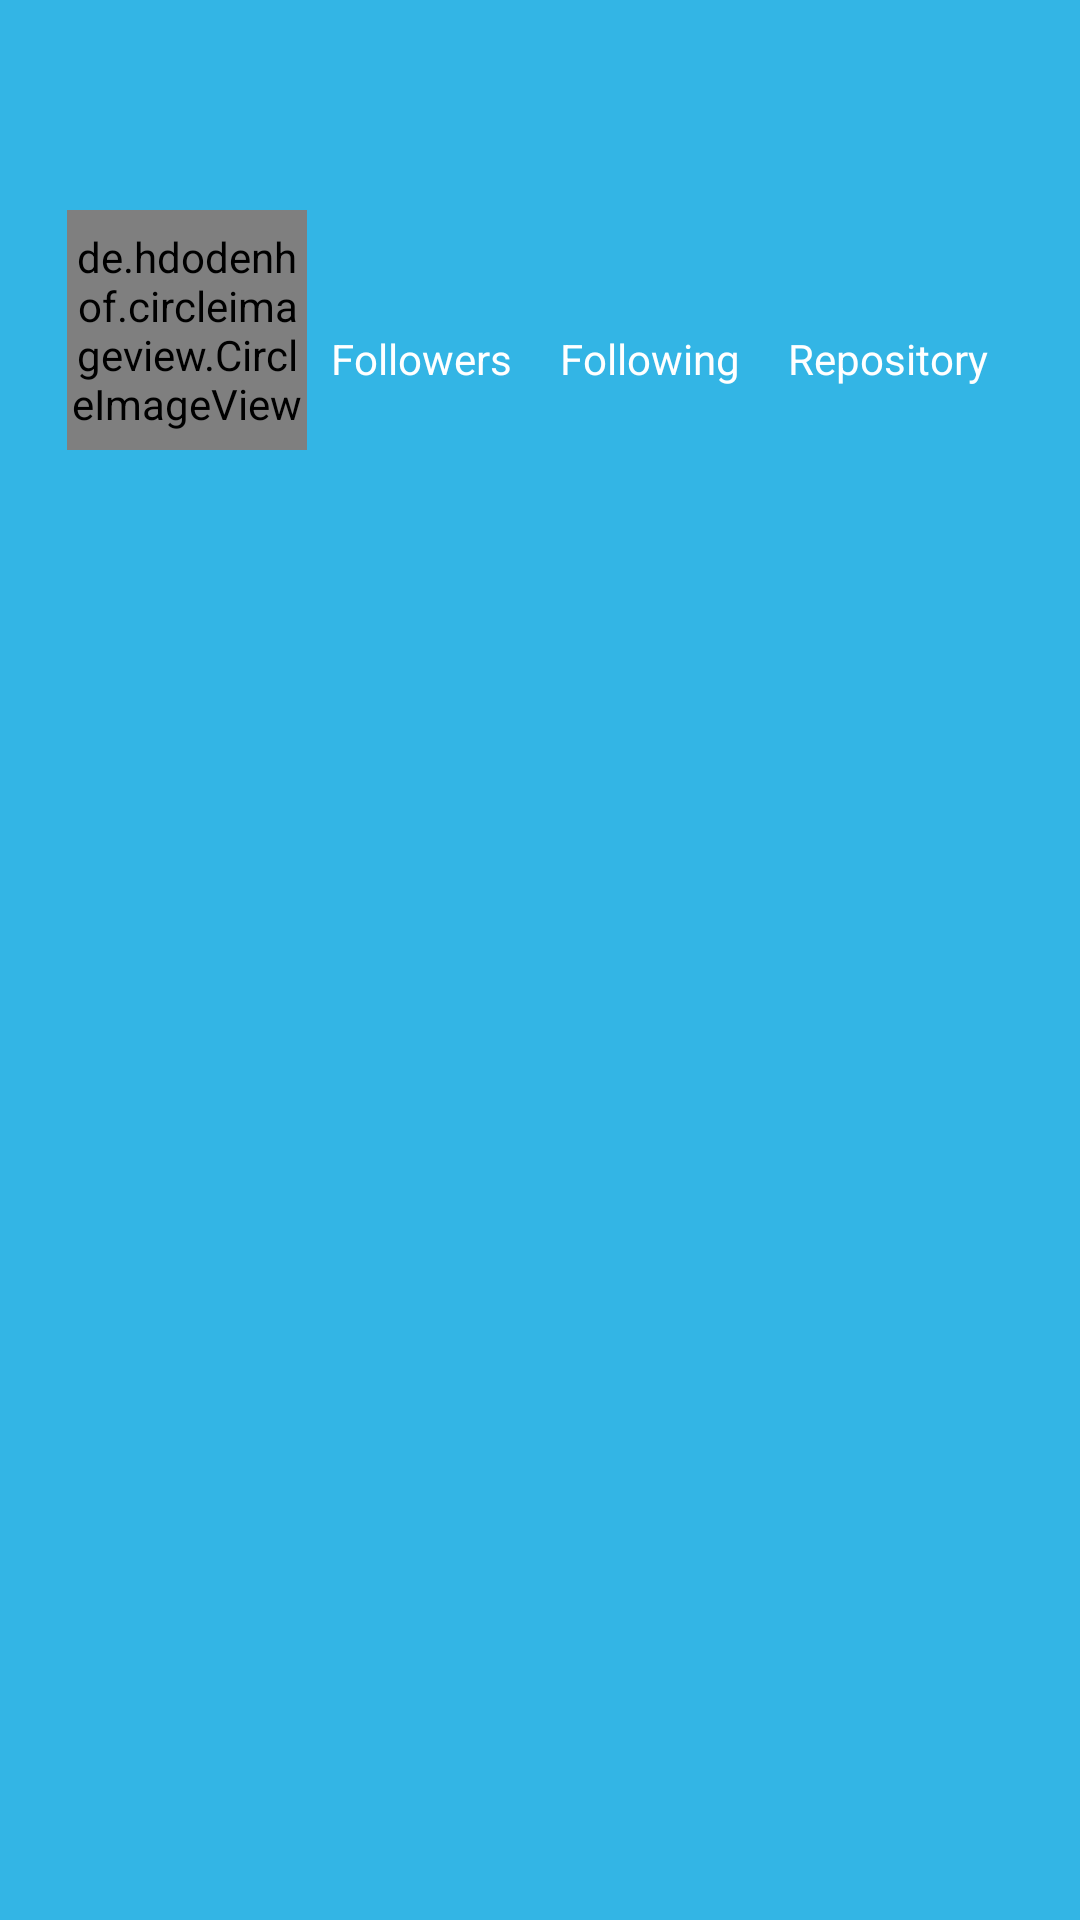

Android layout source for this screen:
<!-- AndroidManifest.xml: application theme Theme.Github -->
<!-- res/layout/view_user_backdrop.xml -->
<?xml version="1.0" encoding="utf-8"?>
<androidx.constraintlayout.widget.ConstraintLayout xmlns:android="http://schemas.android.com/apk/res/android"
    xmlns:app="http://schemas.android.com/apk/res-auto"
    xmlns:tools="http://schemas.android.com/tools"
    android:layout_width="match_parent"
    android:layout_height="wrap_content"
    android:background="@android:color/holo_blue_light">

    <LinearLayout
        android:id="@+id/linearlayout"
        android:layout_width="match_parent"
        android:layout_height="wrap_content"
        android:layout_marginStart="16dp"
        android:layout_marginLeft="16dp"
        android:layout_marginEnd="16dp"
        android:layout_marginRight="16dp"
        android:orientation="vertical"
        android:padding="8dp"
        app:layout_constraintEnd_toEndOf="@+id/user_detail_view"
        app:layout_constraintStart_toStartOf="@+id/user_detail_view"
        app:layout_constraintTop_toBottomOf="@+id/user_detail_view">

        <TextView
            android:id="@+id/tv_username"
            android:layout_width="wrap_content"
            android:layout_height="wrap_content"
            android:fontFamily="@font/poppins_medium"
            android:textColor="@color/white"
            tools:text="Yusuf Adhiwinata" />

        <TextView
            android:id="@+id/tv_user_bio"
            android:layout_width="wrap_content"
            android:layout_height="wrap_content"
            android:fontFamily="@font/poppins_medium"
            android:textColor="@color/white"
            app:layout_constraintEnd_toEndOf="@+id/tv_username"
            app:layout_constraintStart_toStartOf="@+id/tv_username"
            app:layout_constraintTop_toBottomOf="@+id/tv_username"
            tools:text="Bio" />
    </LinearLayout>


    <LinearLayout
        android:id="@+id/user_detail_view"
        android:layout_width="match_parent"
        android:layout_height="wrap_content"
        android:layout_marginStart="16dp"
        android:layout_marginLeft="16dp"
        android:gravity="center"
        android:layout_marginTop="70dp"
        android:layout_marginEnd="16dp"
        android:layout_marginRight="16dp"
        android:orientation="horizontal"
        app:layout_constraintEnd_toEndOf="parent"
        app:layout_constraintStart_toStartOf="parent"
        app:layout_constraintTop_toTopOf="parent">

        <de.hdodenhof.circleimageview.CircleImageView
            android:id="@+id/detail_user_avatar"
            android:layout_width="80dp"
            android:layout_height="80dp"
            android:src="@drawable/ic_user"
            app:layout_constraintStart_toStartOf="parent"
            app:layout_constraintTop_toBottomOf="@+id/detail_toolbar" />

        <LinearLayout
            android:id="@+id/followers"
            android:layout_width="wrap_content"
            android:layout_height="wrap_content"
            android:gravity="center"
            android:orientation="vertical"
            android:padding="8dp">

            <TextView
                android:id="@+id/tv_user_followers"
                android:layout_width="wrap_content"
                android:layout_height="wrap_content"
                android:fontFamily="@font/poppins_medium"
                android:textColor="@color/white"
                tools:text="100" />

            <TextView
                android:layout_width="wrap_content"
                android:layout_height="wrap_content"
                android:text="@string/followers"
                android:textColor="@color/white" />


        </LinearLayout>

        <LinearLayout
            android:id="@+id/following"
            android:layout_width="wrap_content"
            android:layout_height="wrap_content"
            android:gravity="center"
            android:orientation="vertical"
            android:padding="8dp"
            app:layout_constraintEnd_toEndOf="@+id/detail_user_avatar"
            app:layout_constraintStart_toStartOf="@+id/detail_user_avatar"
            app:layout_constraintTop_toBottomOf="@+id/detail_user_avatar">

            <TextView
                android:id="@+id/tv_users_following"
                android:layout_width="wrap_content"
                android:layout_height="wrap_content"
                android:fontFamily="@font/poppins_medium"
                android:textColor="@color/white"
                tools:text="100" />

            <TextView
                android:layout_width="wrap_content"

                android:layout_height="wrap_content"
                android:text="@string/following"
                android:textColor="@color/white" />


        </LinearLayout>

        <LinearLayout
            android:id="@+id/repository"
            android:layout_width="wrap_content"
            android:layout_height="wrap_content"
            android:gravity="center"
            android:orientation="vertical"
            android:padding="8dp">

            <TextView
                android:id="@+id/tv_users_repository"
                android:layout_width="wrap_content"
                android:layout_height="wrap_content"
                android:fontFamily="@font/poppins_medium"
                android:textColor="@color/white"
                tools:text="100" />

            <TextView
                android:layout_width="wrap_content"
                android:layout_height="wrap_content"
                android:text="@string/repository"
                android:textColor="@color/white" />


        </LinearLayout>
    </LinearLayout>


</androidx.constraintlayout.widget.ConstraintLayout>
<!-- resources referenced by this layout -->
<resources>
  <color name="white">#FFFFFFFF</color>
  <string name="followers">Followers</string>
  <string name="following">Following</string>
  <string name="repository">Repository</string>
  <style name="Theme.Github" parent="Theme.MaterialComponents.DayNight.NoActionBar">
          
          <item name="colorPrimary">@android:color/holo_blue_light</item>
          <item name="colorPrimaryVariant">@android:color/holo_blue_dark</item>
          <item name="colorOnPrimary">@color/white</item>
          
          <item name="colorSecondary">@color/teal_200</item>
          <item name="colorSecondaryVariant">@color/teal_700</item>
          <item name="colorOnSecondary">@color/black</item>
          
          <item name="android:statusBarColor" tools:targetApi="l">?attr/colorPrimaryVariant</item>
          
      </style>
  <color name="teal_200">#FF03DAC5</color>
  <color name="teal_700">#FF018786</color>
  <color name="black">#FF000000</color>
</resources>
